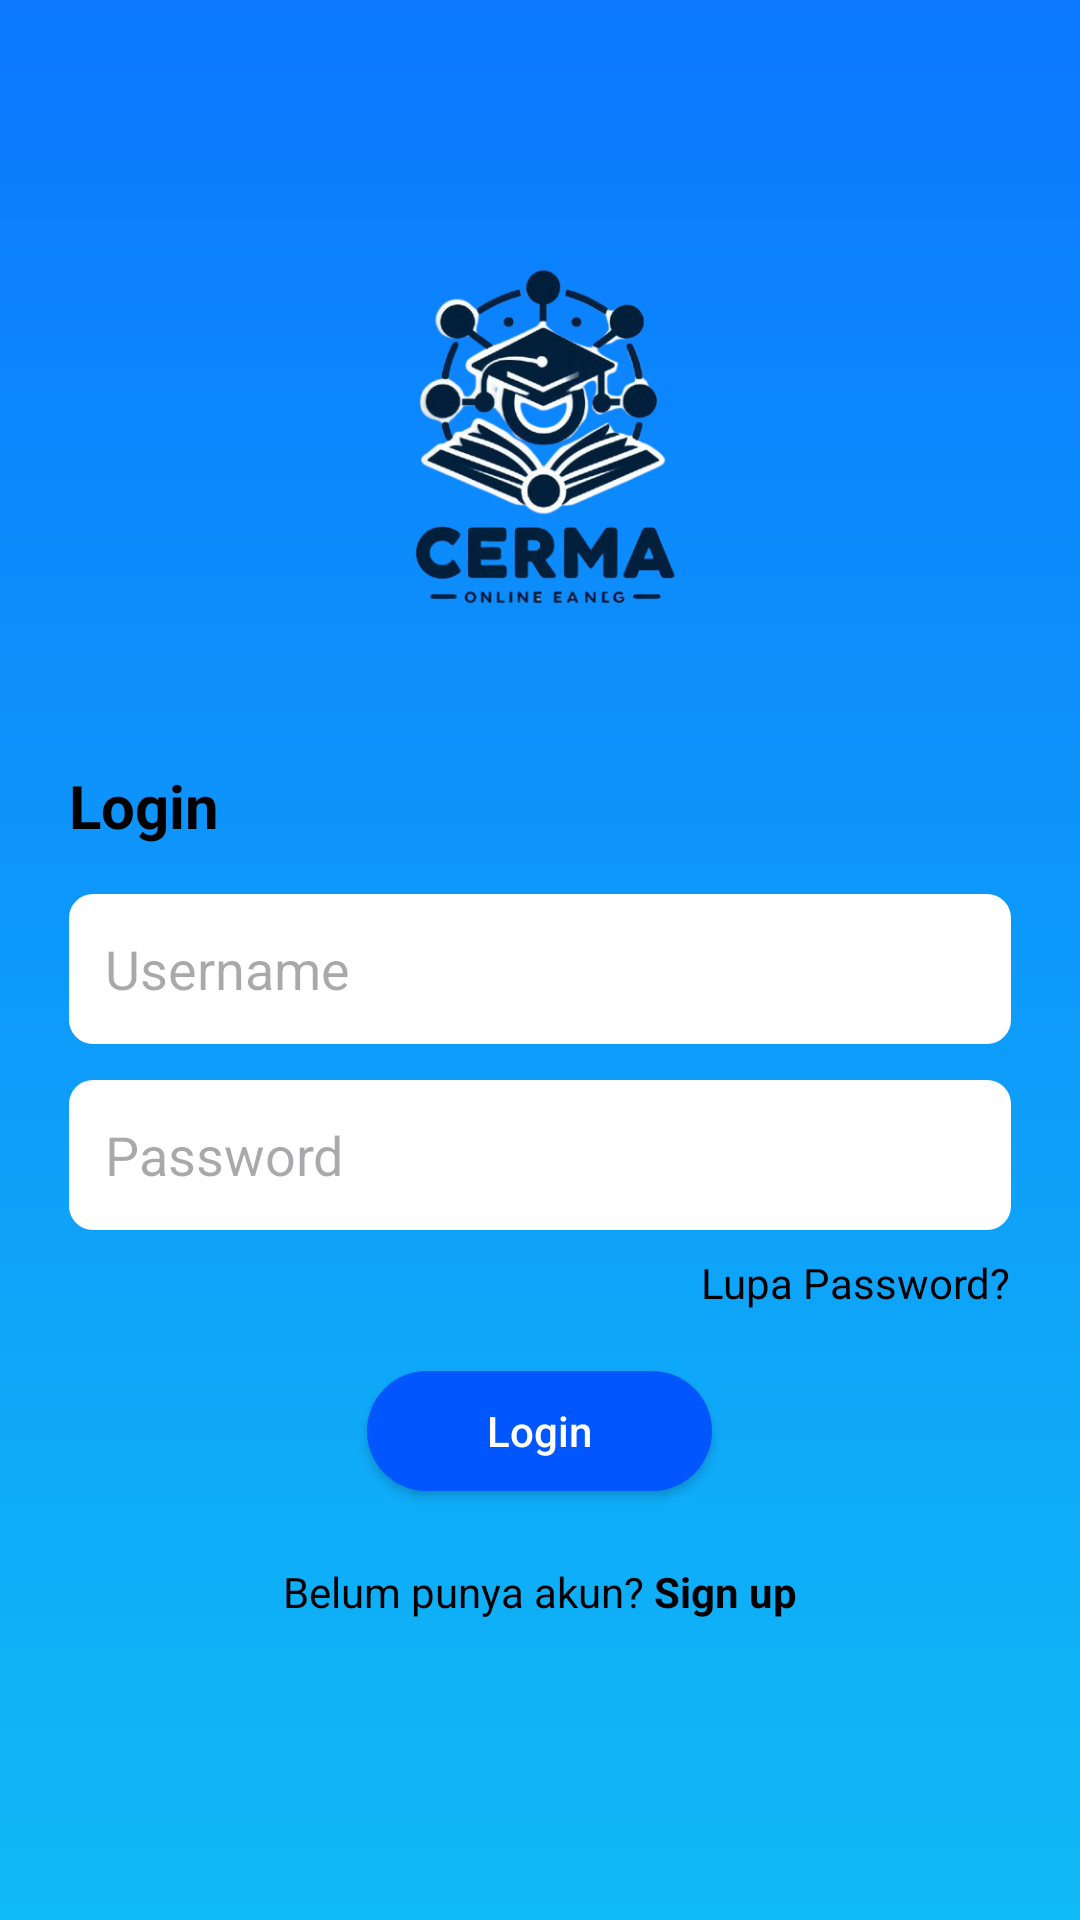

This screen was rendered from an Android layout file. Write that file and the resources it references.
<!-- AndroidManifest.xml: application theme Theme.CermaApp -->
<!-- res/layout/activity_main.xml -->
<?xml version="1.0" encoding="utf-8"?>
<ScrollView xmlns:android="http://schemas.android.com/apk/res/android"
    android:layout_width="match_parent"
    android:layout_height="match_parent"
    android:fillViewport="true">

    <LinearLayout
        android:layout_width="match_parent"
        android:layout_height="wrap_content"
        android:background="@drawable/gradient_bg"
        android:orientation="vertical"
        android:padding="23dp"
        android:gravity="center_horizontal">

        <ImageView
            android:id="@+id/logoImage"
            android:layout_width="160dp"
            android:layout_height="160dp"
            android:layout_marginTop="48dp"
            android:src="@drawable/cerma_logo"
            android:contentDescription="Logo" />

        
        <TextView
            android:layout_width="match_parent"
            android:layout_height="wrap_content"
            android:text="Login"
            android:textSize="20sp"
            android:textStyle="bold"
            android:layout_marginTop="24dp"
            android:textColor="@android:color/black" />

        <EditText
            android:id="@+id/usernameEditText"
            android:layout_width="match_parent"
            android:layout_height="50dp"
            android:layout_marginTop="16dp"
            android:hint="Username"
            android:background="@drawable/edittext_bg"
            android:padding="12dp"
            android:inputType="text" />

        <EditText
            android:id="@+id/passwordEditText"
            android:layout_width="match_parent"
            android:layout_height="50dp"
            android:layout_marginTop="12dp"
            android:hint="Password"
            android:background="@drawable/edittext_bg"
            android:padding="12dp"
            android:inputType="textPassword" />

        <TextView
            android:id="@+id/forgotPasswordText"
            android:layout_width="wrap_content"
            android:layout_height="wrap_content"
            android:text="Lupa Password?"
            android:textSize="14sp"
            android:textColor="#000000"
            android:layout_gravity="end"
            android:layout_marginTop="8dp" />

        
        <Button
            android:id="@+id/loginButton"
            android:layout_width="wrap_content"
            android:layout_height="40dp"
            android:text="Login"
            android:textAllCaps="false"
            android:textColor="@android:color/white"
            android:background="@drawable/button_rounded_blue"
            android:layout_marginTop="20dp"
            android:paddingLeft="40dp"
            android:paddingRight="40dp"
            android:layout_gravity="center_horizontal" />

        
        <LinearLayout
            android:layout_width="wrap_content"
            android:layout_height="wrap_content"
            android:layout_marginTop="24dp"
            android:orientation="horizontal">

            <TextView
                android:id="@+id/signUpPrompt"
                android:layout_width="wrap_content"
                android:layout_height="wrap_content"
                android:text="Belum punya akun?"
                android:textColor="#000000" />

            <TextView
                android:id="@+id/signUpText"
                android:layout_width="wrap_content"
                android:layout_height="wrap_content"
                android:text=" Sign up"
                android:textStyle="bold"
                android:textColor="#000000" />
        </LinearLayout>
    </LinearLayout>
</ScrollView>
<!-- resources referenced by this layout -->
<resources>
  <!-- drawable button_rounded_blue (drawable) -->
  <?xml version="1.0" encoding="utf-8"?>
  <shape xmlns:android="http://schemas.android.com/apk/res/android"
      android:shape="rectangle">
      <solid android:color="@color/primaryColor"/> 
      <corners android:radius="25dp" />
  </shape>
  <!-- drawable cerma_logo: png bitmap (drawable, 144339 bytes) -->
  <!-- drawable edittext_bg (drawable) -->
  <?xml version="1.0" encoding="utf-8"?>
  <shape xmlns:android="http://schemas.android.com/apk/res/android"
      android:shape="rectangle">
      <solid android:color="#FFFFFF" />
      <corners android:radius="8dp" />
      <padding android:left="10dp" android:top="10dp" android:right="10dp" android:bottom="10dp"/>
  </shape>
  <!-- drawable gradient_bg (drawable) -->
  <?xml version="1.0" encoding="utf-8"?>
  <shape xmlns:android="http://schemas.android.com/apk/res/android"
      android:shape="rectangle">
      <gradient
          android:startColor="#0B78FF"
          android:endColor="#10BAF6"
          android:angle="500"
          android:type="linear" />
  </shape>
  <style name="Theme.CermaApp" parent="Base.Theme.CermaApp" />
  <color name="primaryColor">#0256FE</color>
  <style name="Base.Theme.CermaApp" parent="Theme.Material3.DayNight.NoActionBar">
          
          <item name="colorPrimary">@color/primaryColor</item>
          <item name="colorPrimaryContainer">@color/primaryVariant</item>
          <item name="android:statusBarColor">@color/primaryColor</item> 
          <item name="android:navigationBarColor">@color/primaryColor</item> 
          <item name="colorOnPrimary">@color/onPrimary</item>
      </style>
  <color name="primaryVariant">#0256FE</color>
  <color name="onPrimary">#FFFFFF</color>
</resources>
